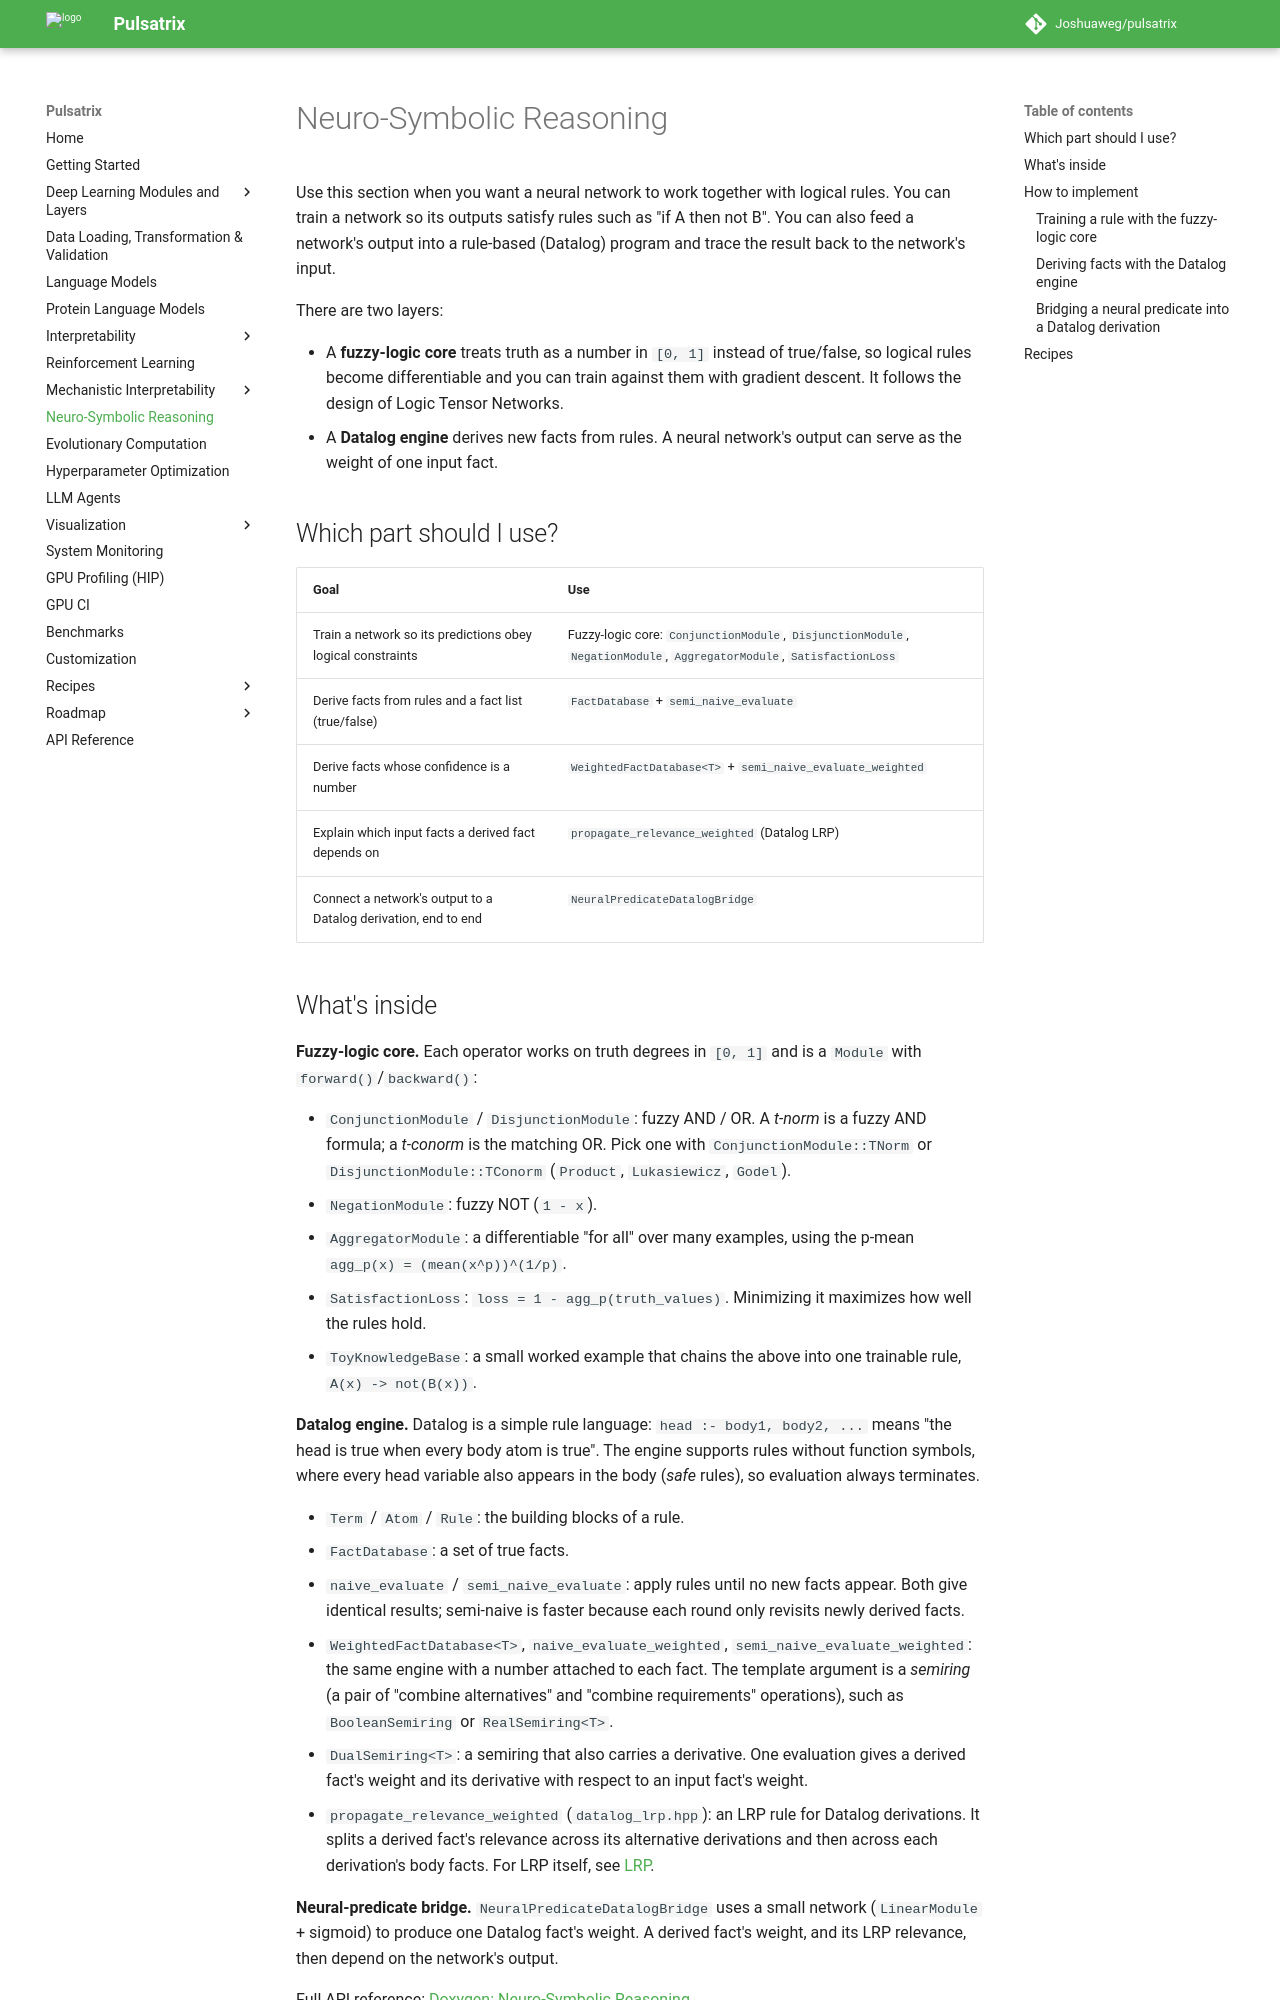

repository: Joshuaweg/pulsatrix · page: neuro-symbolic/index.html · generator: mkdocs

# Neuro-Symbolic Reasoning

Use this section when you want a neural network to work together with logical rules. You can
train a network so its outputs satisfy rules such as "if A then not B". You can also feed a
network's output into a rule-based (Datalog) program and trace the result back to the network's
input.

There are two layers:

- A **fuzzy-logic core** treats truth as a number in `[0, 1]` instead of true/false, so logical
  rules become differentiable and you can train against them with gradient descent. It follows
  the design of Logic Tensor Networks.
- A **Datalog engine** derives new facts from rules. A neural network's output can serve as the
  weight of one input fact.

## Which part should I use?

| Goal | Use |
|---|---|
| Train a network so its predictions obey logical constraints | Fuzzy-logic core: `ConjunctionModule`, `DisjunctionModule`, `NegationModule`, `AggregatorModule`, `SatisfactionLoss` |
| Derive facts from rules and a fact list (true/false) | `FactDatabase` + `semi_naive_evaluate` |
| Derive facts whose confidence is a number | `WeightedFactDatabase<T>` + `semi_naive_evaluate_weighted` |
| Explain which input facts a derived fact depends on | `propagate_relevance_weighted` (Datalog LRP) |
| Connect a network's output to a Datalog derivation, end to end | `NeuralPredicateDatalogBridge` |
